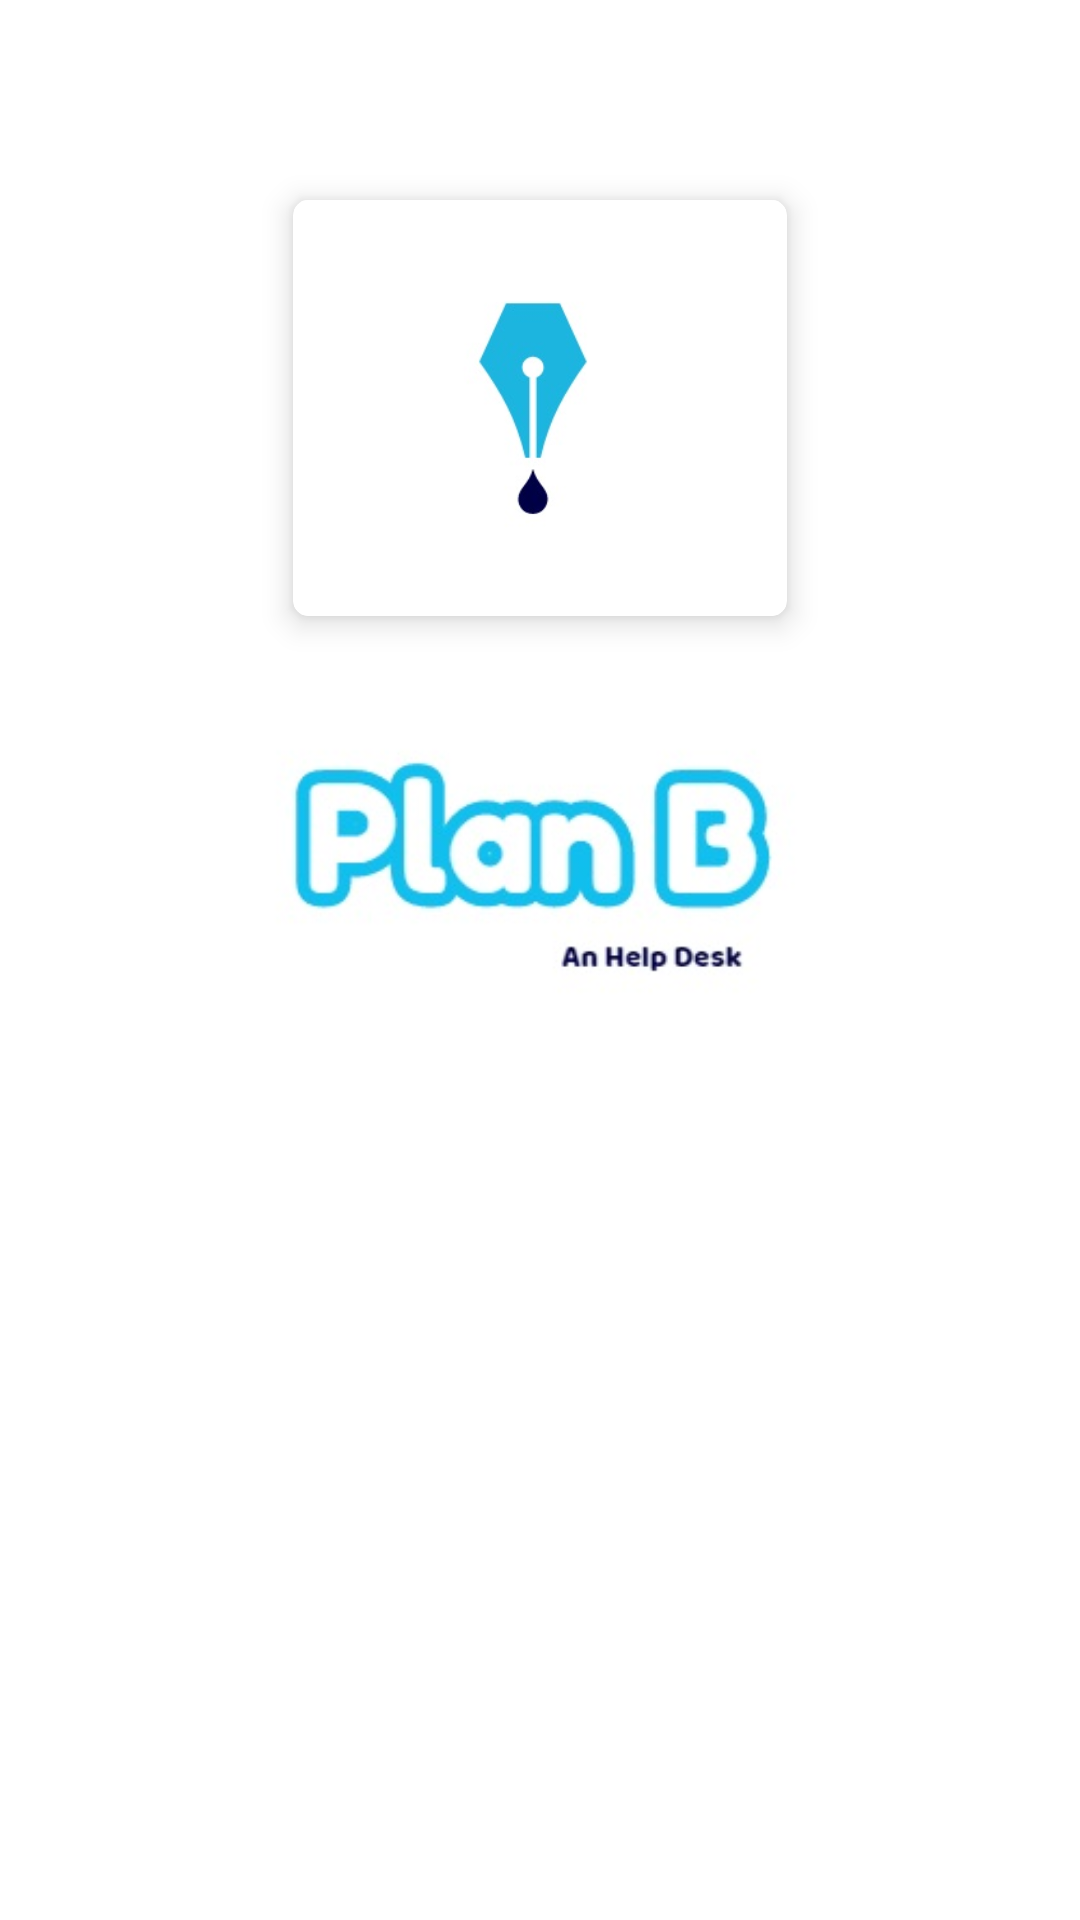

Here is an Android app screen rendered from its layout file. Give the layout XML and the strings, colors and styles it references.
<!-- AndroidManifest.xml: application theme AppTheme.NoActionBar -->
<!-- res/layout/splash_screen.xml -->
<?xml version="1.0" encoding="utf-8"?>
<RelativeLayout
    xmlns:android="http://schemas.android.com/apk/res/android"
    android:layout_width="match_parent"
    android:background="#fff"
    android:layout_height="match_parent">



    <RelativeLayout
        android:layout_width="match_parent"
        android:layout_height="wrap_content"
        android:id="@+id/Relative1"
        android:layout_marginTop="50dp"
        android:layout_centerHorizontal="true">


        <android.support.v7.widget.CardView
            xmlns:android="http://schemas.android.com/apk/res/android"
            xmlns:card_view="http://schemas.android.com/apk/res-auto"
            android:layout_width="180dp"
            android:layout_height="160dp"
            android:layout_margin="6dp"
            android:background="#000"
            android:layout_centerHorizontal="true"
            card_view:cardUseCompatPadding="true"
            card_view:cardElevation="6dp"
            card_view:cardCornerRadius="5dp">


            <ImageView
                android:layout_width="match_parent"
                android:layout_height="match_parent"
                android:src="@drawable/logotop"
                />



        </android.support.v7.widget.CardView>


    </RelativeLayout>


    <RelativeLayout
        android:layout_width="match_parent"
        android:layout_height="match_parent"
       android:layout_centerHorizontal="true"

        android:layout_marginTop="-20dp"
        android:layout_below="@id/Relative1">


        <ImageView
            android:layout_width="match_parent"
            android:layout_height="wrap_content"
            android:src="@drawable/logo"
            />

    </RelativeLayout>







</RelativeLayout>
<!-- resources referenced by this layout -->
<resources>
  <!-- drawable logo: jpg bitmap (drawable, 12304 bytes) -->
  <!-- drawable logotop: jpg bitmap (drawable, 6668 bytes) -->
  <style name="AppTheme.NoActionBar">
          <item name="windowNoTitle">true</item>
          <item name="windowActionBar">false</item>
  
      </style>
</resources>
